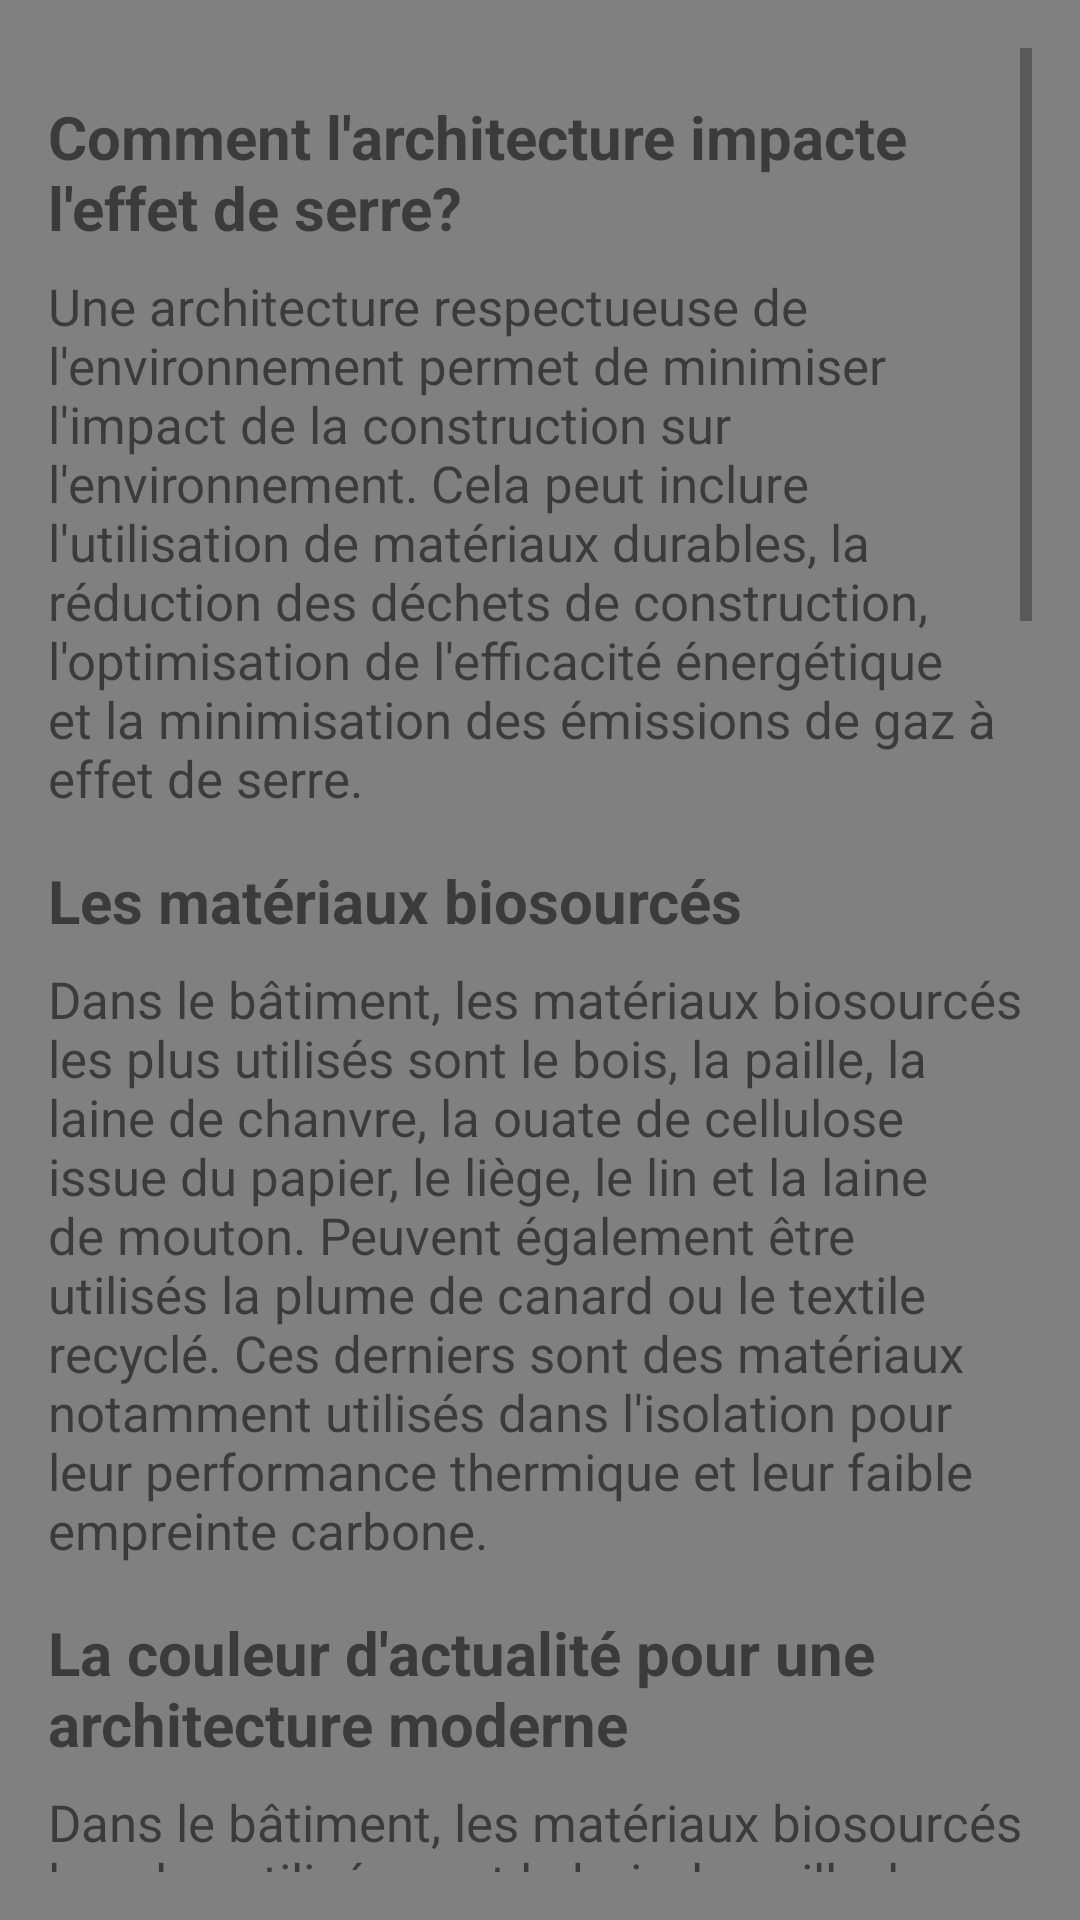

Layout XML and referenced resources for this Android screen:
<!-- AndroidManifest.xml: application theme Theme.Calabe -->
<!-- res/layout/act.xml -->
<?xml version="1.0" encoding="utf-8"?>
<ScrollView
    xmlns:android="http://schemas.android.com/apk/res/android"
    android:layout_width="match_parent"
    android:layout_height="match_parent"
    android:padding="16dp"
    android:background="@color/gris">

    <LinearLayout
        android:layout_width="match_parent"
        android:layout_height="wrap_content"
        android:orientation="vertical">

        
        <TextView
            android:id="@+id/titre1"
            android:layout_width="match_parent"
            android:layout_height="wrap_content"
            android:text="Comment l'architecture impacte l'effet de serre?"
            android:textSize="20sp"
            android:textStyle="bold"
            android:layout_marginTop="16dp"/>

        
        <TextView
            android:id="@+id/texte1"
            android:layout_width="match_parent"
            android:layout_height="wrap_content"
            android:textSize="17sp"
            android:text="Une architecture respectueuse de l'environnement permet de minimiser l'impact de la construction sur l'environnement. Cela peut inclure l'utilisation de matériaux durables, la réduction des déchets de construction, l'optimisation de l'efficacité énergétique et la minimisation des émissions de gaz à effet de serre."
            android:layout_marginTop="8dp"/>

        
        <TextView
            android:id="@+id/titre2"
            android:layout_width="match_parent"
            android:layout_height="wrap_content"
            android:text="Les matériaux biosourcés"
            android:textSize="20sp"
            android:textStyle="bold"
            android:layout_marginTop="16dp"/>

        
        <TextView
            android:id="@+id/texte2"
            android:layout_width="match_parent"
            android:layout_height="wrap_content"
            android:textSize="17sp"
            android:text="Dans le bâtiment, les matériaux biosourcés les plus utilisés sont le bois, la paille, la laine de chanvre, la ouate de cellulose issue du papier, le liège, le lin et la laine de mouton. Peuvent également être utilisés la plume de canard ou le textile recyclé. Ces derniers sont des matériaux notamment utilisés dans l'isolation pour leur performance thermique et leur faible empreinte carbone."
            android:layout_marginTop="8dp"/>

        
        <TextView
            android:id="@+id/titre3"
            android:layout_width="match_parent"
            android:layout_height="wrap_content"
            android:text="La couleur d'actualité pour une architecture moderne"
            android:textSize="20sp"
            android:textStyle="bold"
            android:layout_marginTop="16dp"/>

        
        <TextView
            android:id="@+id/texte3"
            android:layout_width="match_parent"
            android:layout_height="wrap_content"
            android:textSize="17sp"
            android:text="Dans le bâtiment, les matériaux biosourcés les plus utilisés sont le bois, la paille, la laine de chanvre, la ouate de cellulose issue du papier, le liège, le lin et la laine de mouton. Peuvent également être utilisés la plume de canard ou le textile recyclé. Ces derniers sont des matériaux notamment utilisés dans l'isolation pour leur performance thermique et leur faible empreinte carbone."
            android:layout_marginTop="8dp"/>

        
        <ImageView
            android:id="@+id/image1"
            android:layout_width="match_parent"
            android:layout_height="wrap_content"
            android:src="@drawable/deco2"
        android:layout_marginTop="10dp"/>
        <TextView
            android:id="@+id/texte_intermediaire"
            android:layout_width="match_parent"
            android:layout_height="wrap_content"
            android:textStyle="bold|italic"
            android:text="Les couleurs neutres tendances 2023 sont : Beige : le beige sable et le beige rosé sont les nouveaux must-have de cette année."
            android:layout_marginTop="8dp"
            android:textSize="17sp"/>

        
        <ImageView
            android:id="@+id/image2"
            android:layout_width="match_parent"
            android:layout_height="wrap_content"
            android:layout_marginTop="2dp"
            android:src="@drawable/deco1" />

    </LinearLayout>
</ScrollView>
<!-- resources referenced by this layout -->
<resources>
  <color name="gris">#808080</color>
  <!-- drawable deco1: jpg bitmap (drawable, 73493 bytes) -->
  <!-- drawable deco2: jpg bitmap (drawable, 27672 bytes) -->
  <style name="Theme.Calabe" parent="Theme.AppCompat.Light.DarkActionBar" />
</resources>
